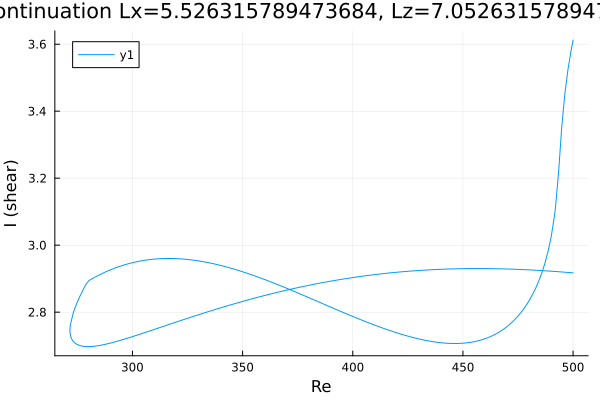

Source data for this figure (header and first rows):
Re, shear
500.0, 2.917
499.7, 2.917
498.3, 2.918
496.9, 2.919
495.5, 2.92
494.1, 2.92
492.9, 2.921
491.5, 2.922
490.1, 2.922
488.6, 2.923
487.2, 2.924
485.8, 2.924
484.4, 2.925
483, 2.925
481.6, 2.926
480.2, 2.926
478.7, 2.927
477.3, 2.927
475.9, 2.928
474.5, 2.928
473.1, 2.928
471.7, 2.929
470.3, 2.929
468.8, 2.929
467.4, 2.929
466, 2.93
464.6, 2.93
463.2, 2.93
461.8, 2.93
460.4, 2.93
458.9, 2.93
457.5, 2.93
456.1, 2.93
454.7, 2.93
453.3, 2.93
451.9, 2.93
450.5, 2.93
449.1, 2.93
447.6, 2.93
446.2, 2.929
444.8, 2.929
443.4, 2.929
442, 2.929
440.6, 2.928
439.2, 2.928
437.7, 2.927
436.3, 2.927
434.9, 2.926
433.5, 2.926
432.1, 2.925
430.7, 2.925
429.3, 2.924
427.8, 2.924
427.2, 2.923
425.8, 2.922
425.1, 2.922
423.7, 2.921
422.3, 2.921
420.9, 2.92
419.5, 2.919
... 337 more rows
